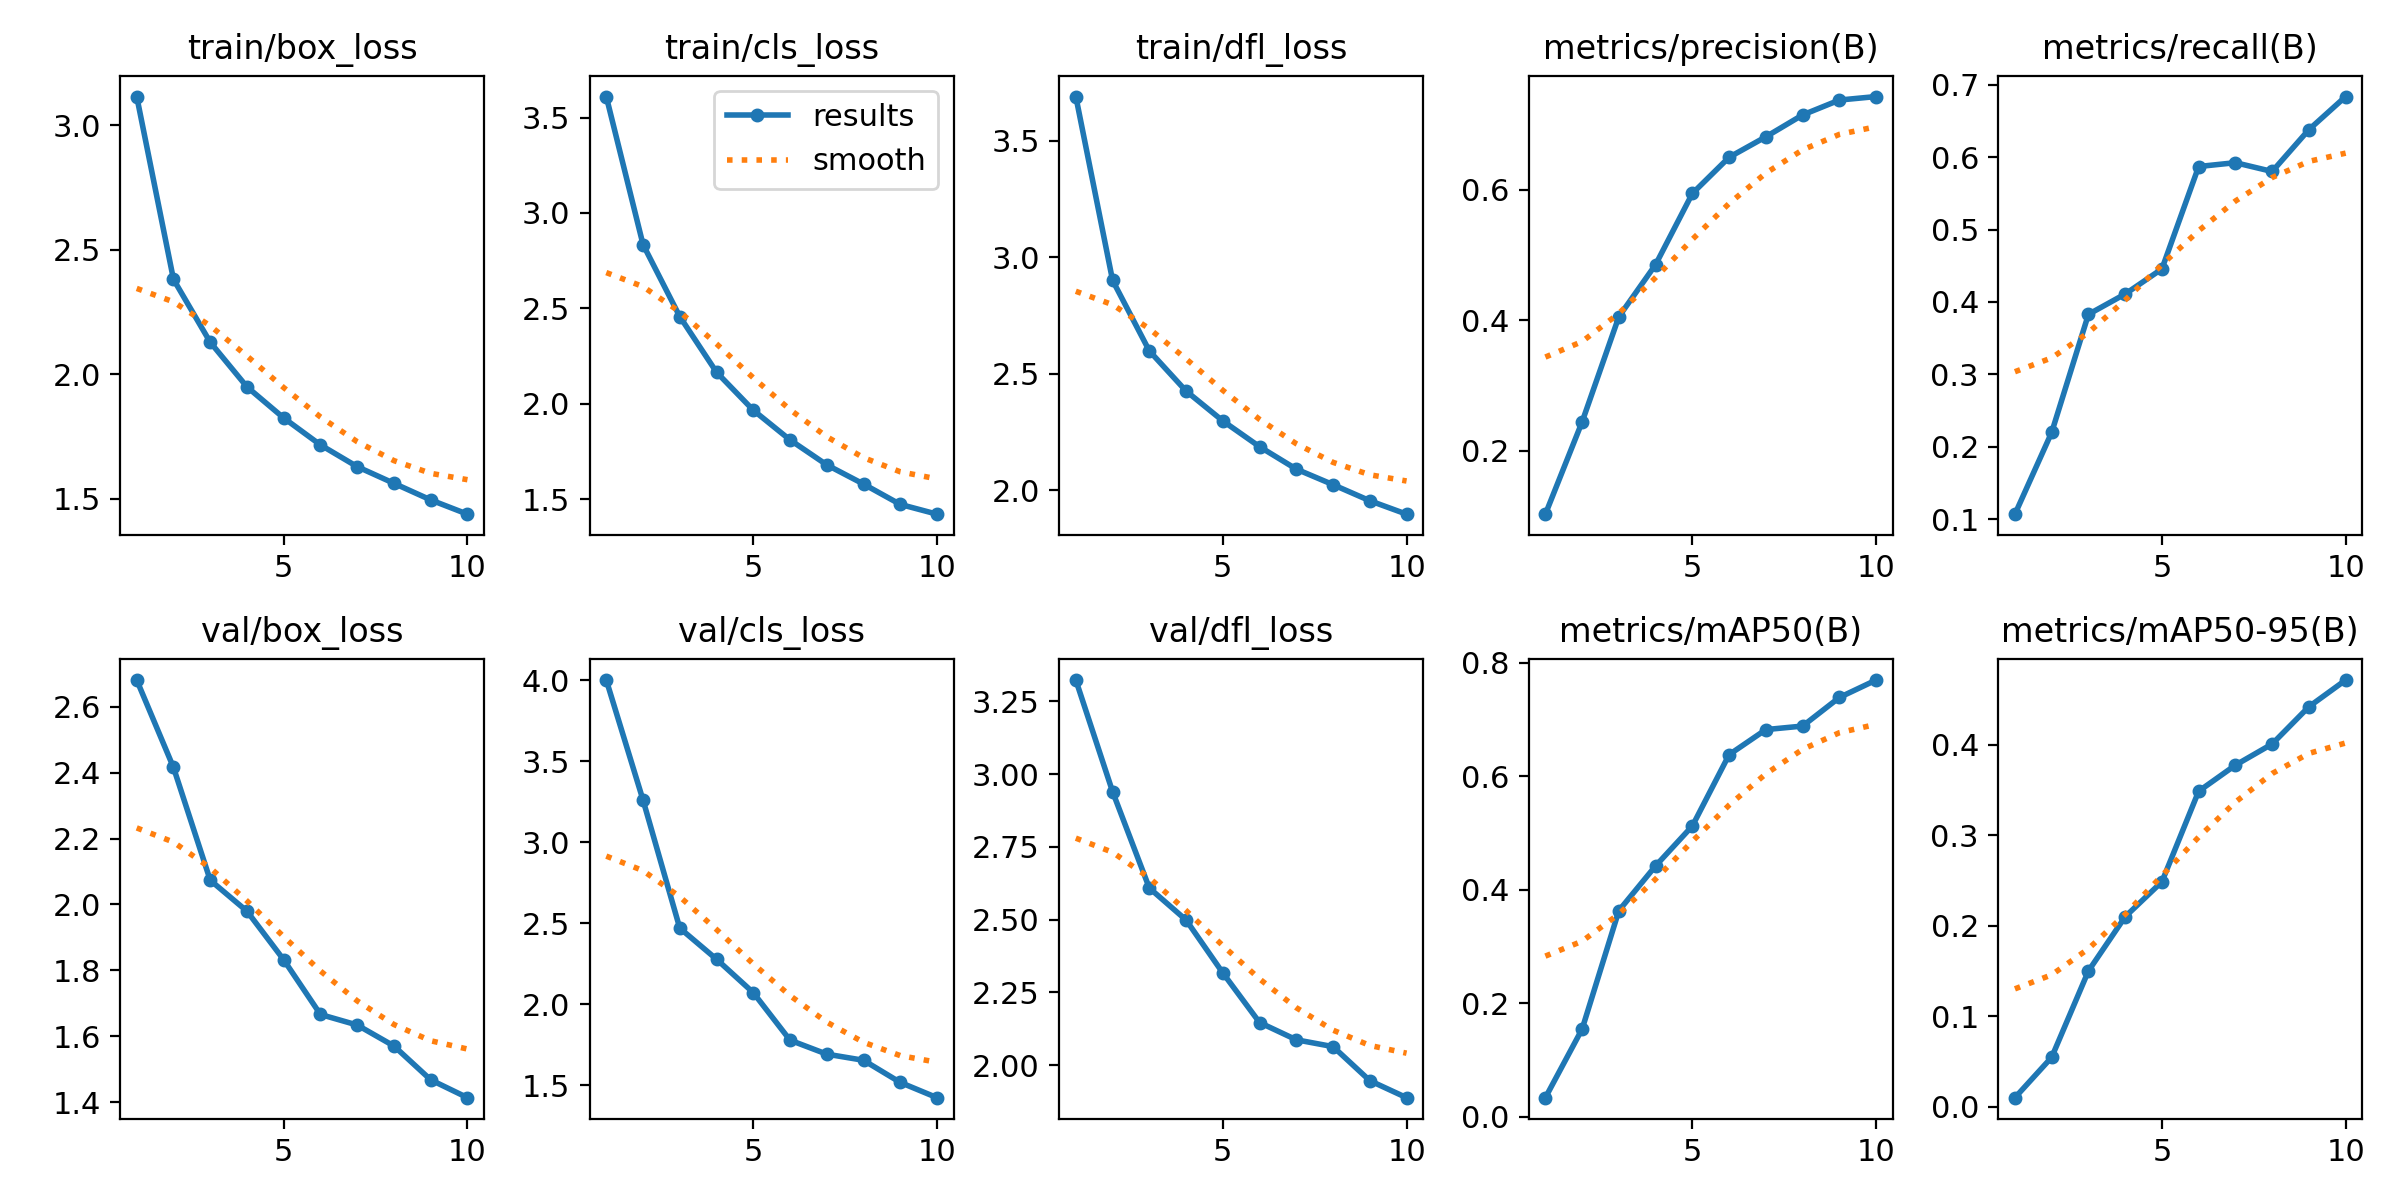

The file beside this chart, header and first rows:
epoch, train/box_loss, train/cls_loss, train/dfl_loss, metrics/precision(B), metrics/recall(B), metrics/mAP50(B), metrics/mAP50-95(B), val/box_loss, val/cls_loss, val/dfl_loss, lr/pg0, lr/pg1, lr/pg2
1, 3.115, 3.61, 3.691, 0.103, 0.1069, 0.03353, 0.00982, 2.681, 4.002, 3.323, 0.0006633, 0.0006633, 0.0006633
2, 2.381, 2.835, 2.901, 0.2443, 0.2198, 0.1545, 0.05447, 2.416, 3.261, 2.94, 0.001198, 0.001198, 0.001198
3, 2.129, 2.458, 2.598, 0.4053, 0.3829, 0.3634, 0.1499, 2.074, 2.471, 2.609, 0.001601, 0.001601, 0.001601
4, 1.949, 2.166, 2.425, 0.4851, 0.411, 0.4422, 0.2099, 1.98, 2.279, 2.499, 0.001406, 0.001406, 0.001406
5, 1.825, 1.967, 2.297, 0.5939, 0.4456, 0.5126, 0.2486, 1.832, 2.073, 2.317, 0.001406, 0.001406, 0.001406
6, 1.716, 1.812, 2.186, 0.6493, 0.587, 0.6383, 0.3487, 1.666, 1.78, 2.147, 0.001208, 0.001208, 0.001208
7, 1.629, 1.681, 2.09, 0.6807, 0.5923, 0.6825, 0.3776, 1.634, 1.693, 2.087, 0.00101, 0.00101, 0.00101
8, 1.562, 1.58, 2.023, 0.7141, 0.5802, 0.6887, 0.401, 1.57, 1.655, 2.064, 0.000812, 0.000812, 0.000812
9, 1.495, 1.474, 1.954, 0.7369, 0.638, 0.7391, 0.4422, 1.468, 1.519, 1.947, 0.000614, 0.000614, 0.000614
10, 1.438, 1.423, 1.896, 0.7423, 0.6836, 0.7698, 0.4717, 1.414, 1.425, 1.889, 0.000416, 0.000416, 0.000416
